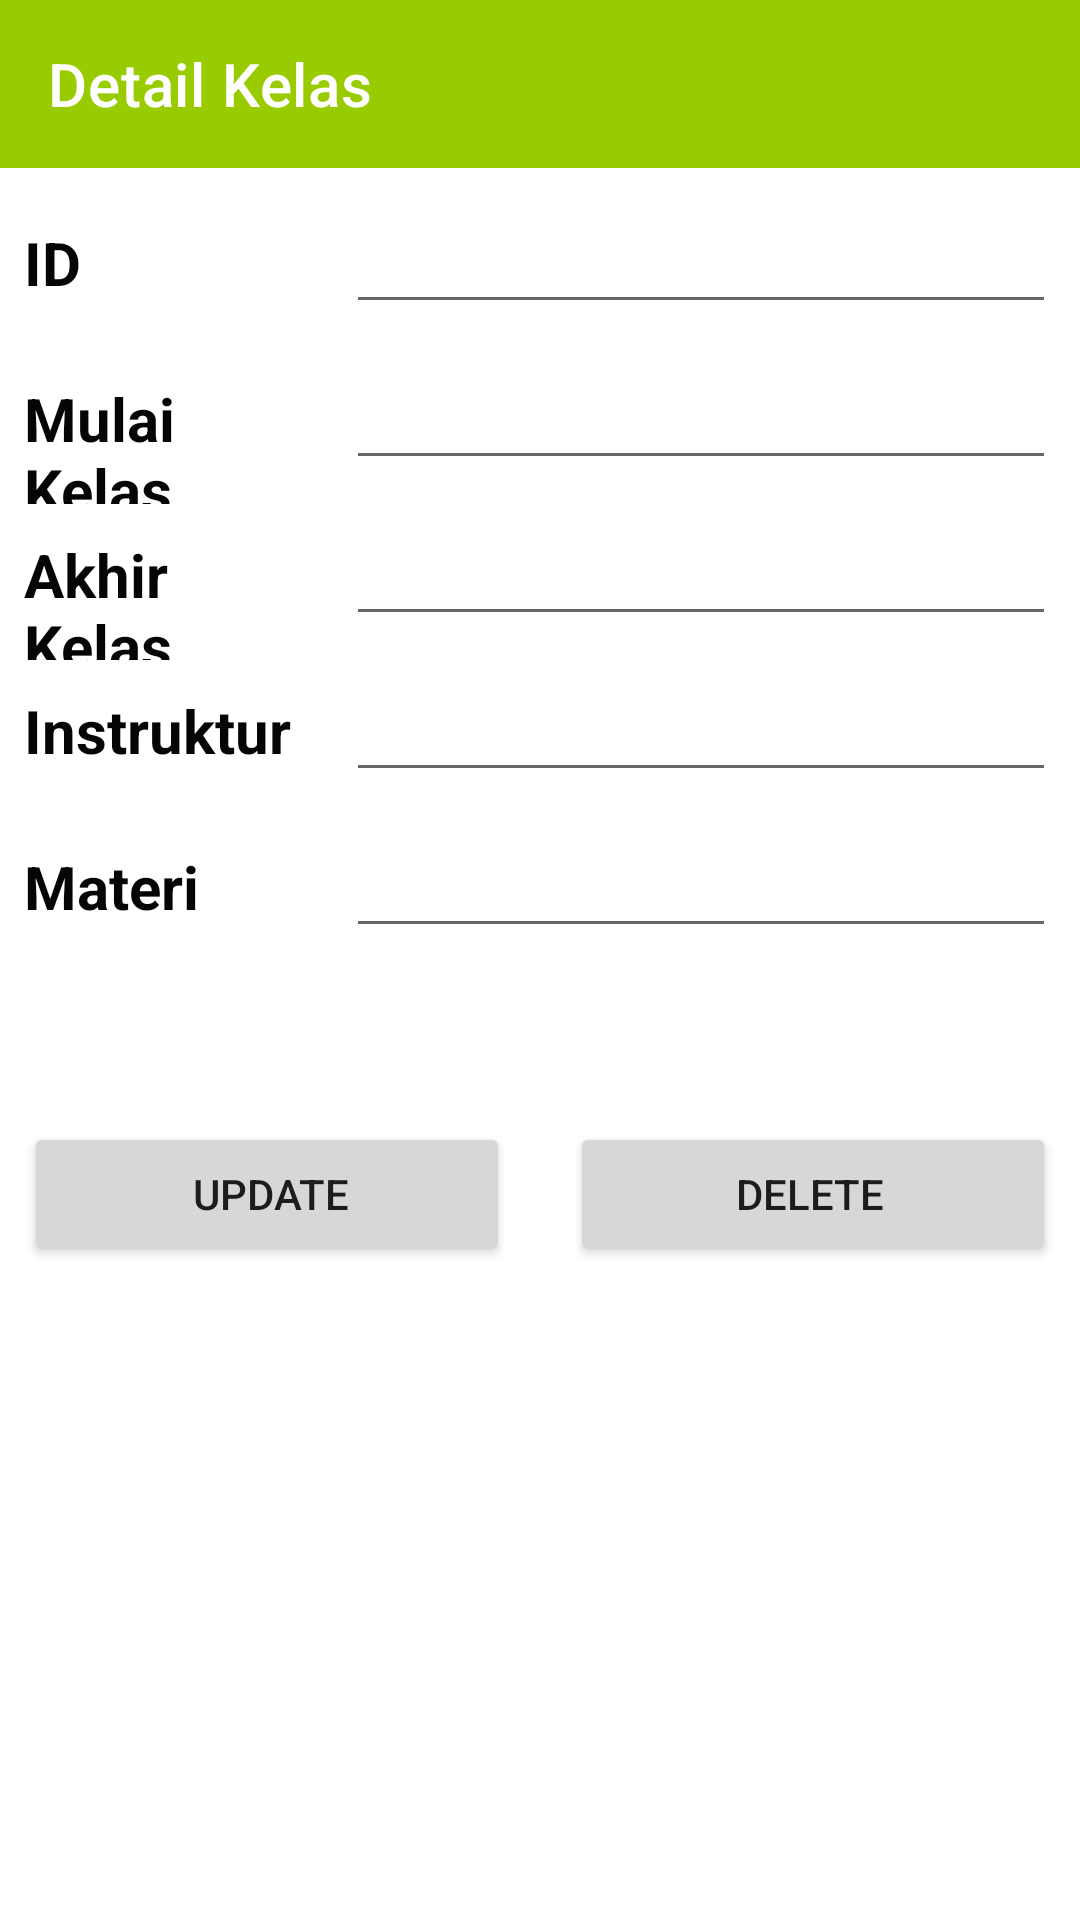

Produce the Android XML layout that renders to this screen, including the resource entries it uses.
<!-- AndroidManifest.xml: application theme Theme.ProjectIndividual -->
<!-- res/layout/activity_lihat_detail_kelas.xml -->
<?xml version="1.0" encoding="utf-8"?>
<layout xmlns:android="http://schemas.android.com/apk/res/android"
    xmlns:app="http://schemas.android.com/apk/res-auto"
    xmlns:tools="http://schemas.android.com/tools"
    tools:context=".LihatDetailKelas">

    <LinearLayout
        android:layout_width="match_parent"
        android:layout_height="match_parent"
        android:orientation="vertical">

        <androidx.appcompat.widget.Toolbar
            android:id="@+id/toolbar"
            android:layout_width="match_parent"
            android:layout_height="wrap_content"
            android:background="@android:color/holo_green_light"
            android:minHeight="?attr/actionBarSize"
            app:title="Detail Kelas"
            app:titleTextColor="@color/white" />

        <LinearLayout
            android:layout_width="match_parent"
            android:layout_height="match_parent"
            android:orientation="vertical"
            android:padding="8dp">

            <LinearLayout
                android:layout_width="match_parent"
                android:layout_height="wrap_content"
                android:orientation="horizontal">

                <TextView
                    android:id="@+id/textView"
                    android:layout_width="wrap_content"
                    android:layout_height="wrap_content"
                    android:layout_marginRight="6dp"
                    android:layout_weight="1"
                    android:text="ID"
                    android:textAllCaps="false"
                    android:textColor="#050505"
                    android:textSize="20sp"
                    android:textStyle="bold" />

                <EditText
                    android:id="@+id/edit_id_kls"
                    android:layout_width="wrap_content"
                    android:layout_height="wrap_content"
                    android:layout_marginBottom="8dp"
                    android:clickable="false"
                    android:cursorVisible="false"
                    android:ems="10"
                    android:focusable="false"
                    android:textColor="#320202"
                    android:textSize="20sp"
                    android:textStyle="bold" />
            </LinearLayout>

            <LinearLayout
                android:layout_width="match_parent"
                android:layout_height="wrap_content"
                android:orientation="horizontal">

                <TextView
                    android:id="@+id/textView2"
                    android:layout_width="wrap_content"
                    android:layout_height="wrap_content"
                    android:layout_marginRight="6dp"
                    android:layout_weight="1"
                    android:text="Mulai Kelas"
                    android:textAllCaps="false"
                    android:textColor="#050505"
                    android:textSize="20sp"
                    android:textStyle="bold" />

                <EditText
                    android:id="@+id/edit_mulai_kelas"
                    android:layout_width="wrap_content"
                    android:layout_height="wrap_content"
                    android:layout_marginBottom="8dp"
                    android:clickable="false"
                    android:cursorVisible="false"
                    android:ems="10"
                    android:focusable="false"
                    android:textColor="#320202"
                    android:textSize="20sp"
                    android:textStyle="bold" />
            </LinearLayout>

            <LinearLayout
                android:layout_width="match_parent"
                android:layout_height="wrap_content"
                android:orientation="horizontal">

                <TextView
                    android:id="@+id/textView3"
                    android:layout_width="wrap_content"
                    android:layout_height="wrap_content"
                    android:layout_marginRight="6dp"
                    android:layout_weight="1"
                    android:text="Akhir Kelas"
                    android:textAllCaps="false"
                    android:textColor="#050505"
                    android:textSize="20sp"
                    android:textStyle="bold" />

                <EditText
                    android:id="@+id/edit_akhir_kelas"
                    android:layout_width="wrap_content"
                    android:layout_height="wrap_content"
                    android:layout_marginBottom="8dp"
                    android:clickable="false"
                    android:cursorVisible="false"
                    android:ems="10"
                    android:focusable="false"
                    android:textColor="#320202"
                    android:textSize="20sp"
                    android:textStyle="bold" />
            </LinearLayout>

            <LinearLayout
                android:layout_width="match_parent"
                android:layout_height="wrap_content"
                android:orientation="horizontal">

                <TextView
                    android:id="@+id/textView4"
                    android:layout_width="wrap_content"
                    android:layout_height="wrap_content"
                    android:layout_marginRight="6dp"
                    android:layout_weight="1"
                    android:text="Instruktur"
                    android:textAllCaps="false"
                    android:textColor="#050505"
                    android:textSize="20sp"
                    android:textStyle="bold" />

                <EditText
                    android:id="@+id/edit_nama_instruktur"
                    android:layout_width="wrap_content"
                    android:layout_height="wrap_content"
                    android:layout_marginBottom="8dp"
                    android:clickable="false"
                    android:cursorVisible="false"
                    android:ems="10"
                    android:focusable="false"
                    android:textColor="#320202"
                    android:textSize="20sp"
                    android:textStyle="bold" />
            </LinearLayout>

            <LinearLayout
                android:layout_width="match_parent"
                android:layout_height="wrap_content"
                android:orientation="horizontal">

                <TextView
                    android:id="@+id/textView5"
                    android:layout_width="wrap_content"
                    android:layout_height="wrap_content"
                    android:layout_marginRight="6dp"
                    android:layout_weight="1"
                    android:text="Materi"
                    android:textAllCaps="false"
                    android:textColor="#050505"
                    android:textSize="20sp"
                    android:textStyle="bold" />

                <EditText
                    android:id="@+id/edit_nama_materi"
                    android:layout_width="wrap_content"
                    android:layout_height="wrap_content"
                    android:layout_marginBottom="8dp"
                    android:clickable="false"
                    android:cursorVisible="false"
                    android:ems="10"
                    android:focusable="false"
                    android:textColor="#320202"
                    android:textSize="20sp"
                    android:textStyle="bold" />
            </LinearLayout>

            <LinearLayout
                android:layout_width="match_parent"
                android:layout_height="wrap_content"
                android:orientation="horizontal">

                <Button
                    android:id="@+id/btn_update_kelas"
                    android:layout_width="wrap_content"
                    android:layout_height="wrap_content"
                    android:layout_marginTop="50dp"
                    android:layout_marginRight="10dp"
                    android:layout_weight="1"
                    android:paddingRight="10dp"
                    android:text="Update" />

                <Button
                    android:id="@+id/btn_delete_kelas"
                    android:layout_width="wrap_content"
                    android:layout_height="wrap_content"
                    android:layout_marginLeft="10dp"
                    android:layout_marginTop="50dp"
                    android:layout_weight="1"
                    android:paddingLeft="10dp"
                    android:text="Delete" />
            </LinearLayout>
        </LinearLayout>
    </LinearLayout>
</layout>
<!-- resources referenced by this layout -->
<resources>
  <color name="white">#FFFFFFFF</color>
  <style name="Theme.ProjectIndividual" parent="Theme.MaterialComponents.DayNight.NoActionBar">
          
          <item name="colorPrimary">@color/custom_blue</item>
          <item name="colorPrimaryVariant">@color/custom_corporate</item>
          <item name="colorOnPrimary">@color/white</item>
          
          <item name="colorSecondary">@color/teal_200</item>
          <item name="colorSecondaryVariant">@color/teal_700</item>
          <item name="colorOnSecondary">@color/black</item>
          
          <item name="android:statusBarColor" tools:targetApi="l">?attr/colorPrimaryVariant</item>
          
      </style>
  <color name="custom_blue">#3CA1FF</color>
  <color name="custom_corporate">#16537E</color>
  <color name="teal_200">#FF03DAC5</color>
  <color name="teal_700">#FF018786</color>
  <color name="black">#FF000000</color>
</resources>
